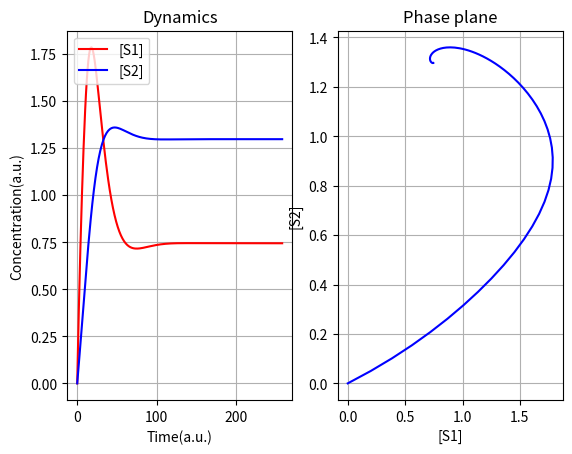

Reproduce this figure in Python.
'''
Ingalls 2013 Mathematical Modelling in Systems Biology

Product Inhibition
Network  4.1,   p.78
Model   4.1,    p.77
Figure  4.2,    p.78

'''
from argparse import ArgumentParser
import matplotlib.pyplot as plt

def dS1_NumericalSimulation(k1, k3, k5, K, n, S1, S2):
    return (k1 / (1 + (S2 / K) ** n)) - (k3 * S1) - (k5 * S1)

def dS2_NumericalSimulation(k2, k4, k5, S1, S2):
    return k2 + k5 * S1 - k4 * S2

class FModel():
    def __init__(self, InS1=0, InS2=0, Ink1=20, Ink2=5, Ink3=5, Ink4=5, Ink5=2, InK=1, Inn=4):
        # Initial Concentrations
        self.S1 = InS1
        self.S2 = InS2

        # Constants
        self.k1 = Ink1
        self.k2 = Ink2
        self.k3 = Ink3
        self.k4 = Ink4
        self.k5 = Ink5
        self.K = InK
        self.n = Inn

        # Dataset
        self.Data_S1 = list()
        self.Data_S2 = list()

        # Set initial values
        self.InitializeSimStepZero()

    def InitializeSimStepZero(self):
        self.AppendData(self.S1, self.S2)

    def AppendData(self, S1, S2):
        self.Data_S1.append(S1)
        self.Data_S2.append(S2)

    def Run(self, SimSteps=500, TimeResolution=100):
        Flat = 0.00000001 # Steady state threshold

        i = 0
        while i < SimSteps:
            # Calculate new
            S1 = self.Data_S1[-1]
            S2 = self.Data_S2[-1]

            dS1 = dS1_NumericalSimulation(self.k1, self.k3, self.k5, self.K, self.n, S1, S2) / TimeResolution
            dS2 = dS2_NumericalSimulation(self.k2, self.k4, self.k5, S1, S2) / TimeResolution

            self.AppendData(self.Data_S1[-1] + dS1, self.Data_S2[-1] + dS2)

            if (abs(self.Data_S1[-1] - self.Data_S1[-2]) < Flat):
                break
            i += 1

    def PlotData(self):
        X = self.Data_S1
        Y = self.Data_S2

        fig = plt.figure()
        fig.subplots_adjust(wspace=0.2, hspace=0.3)

        # Dynamics
        ax1 = fig.add_subplot(1, 2, 1)
        ax2 = fig.add_subplot(1, 2, 2)

        ax1.plot(X, 'r-', label="[S1]")
        ax1.plot(Y, 'b-', label="[S2]")
        ax1.set_title('Dynamics')
        ax1.set_xlabel('Time(a.u.)')
        ax1.set_ylabel('Concentration(a.u.)')
        ax1.legend(loc='upper left')
        ax1.grid()

        # Phase plane
        ax2.plot(X, Y, color="blue")
        ax2.set_title('Phase plane')
        ax2.set_xlabel("[S1]")
        ax2.set_ylabel("[S2]")
        ax2.grid()

        plt.show()

def main():
    Model = FModel()
    Model.Run()
    Model.PlotData()

if __name__ == '__main__':

    main()
